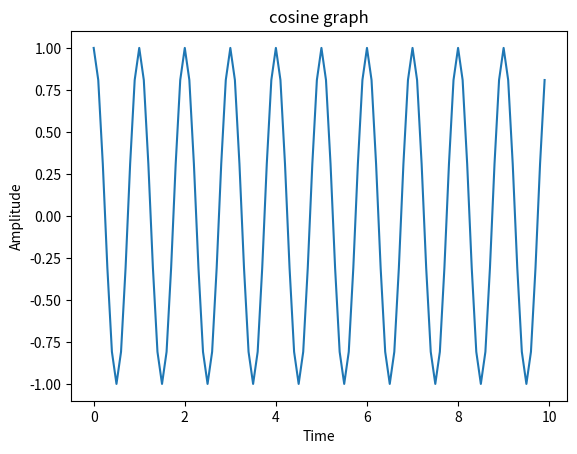

Write Python code to recreate this figure.
import numpy as np
import matplotlib.pyplot as plt
t=np.arange(0,10,0.1)
x1=np.cos(2*np.pi*t)
plt.plot(t,x1)
plt.title("cosine graph")
plt.xlabel("Time")
plt.ylabel("Amplitude")
plt.show()